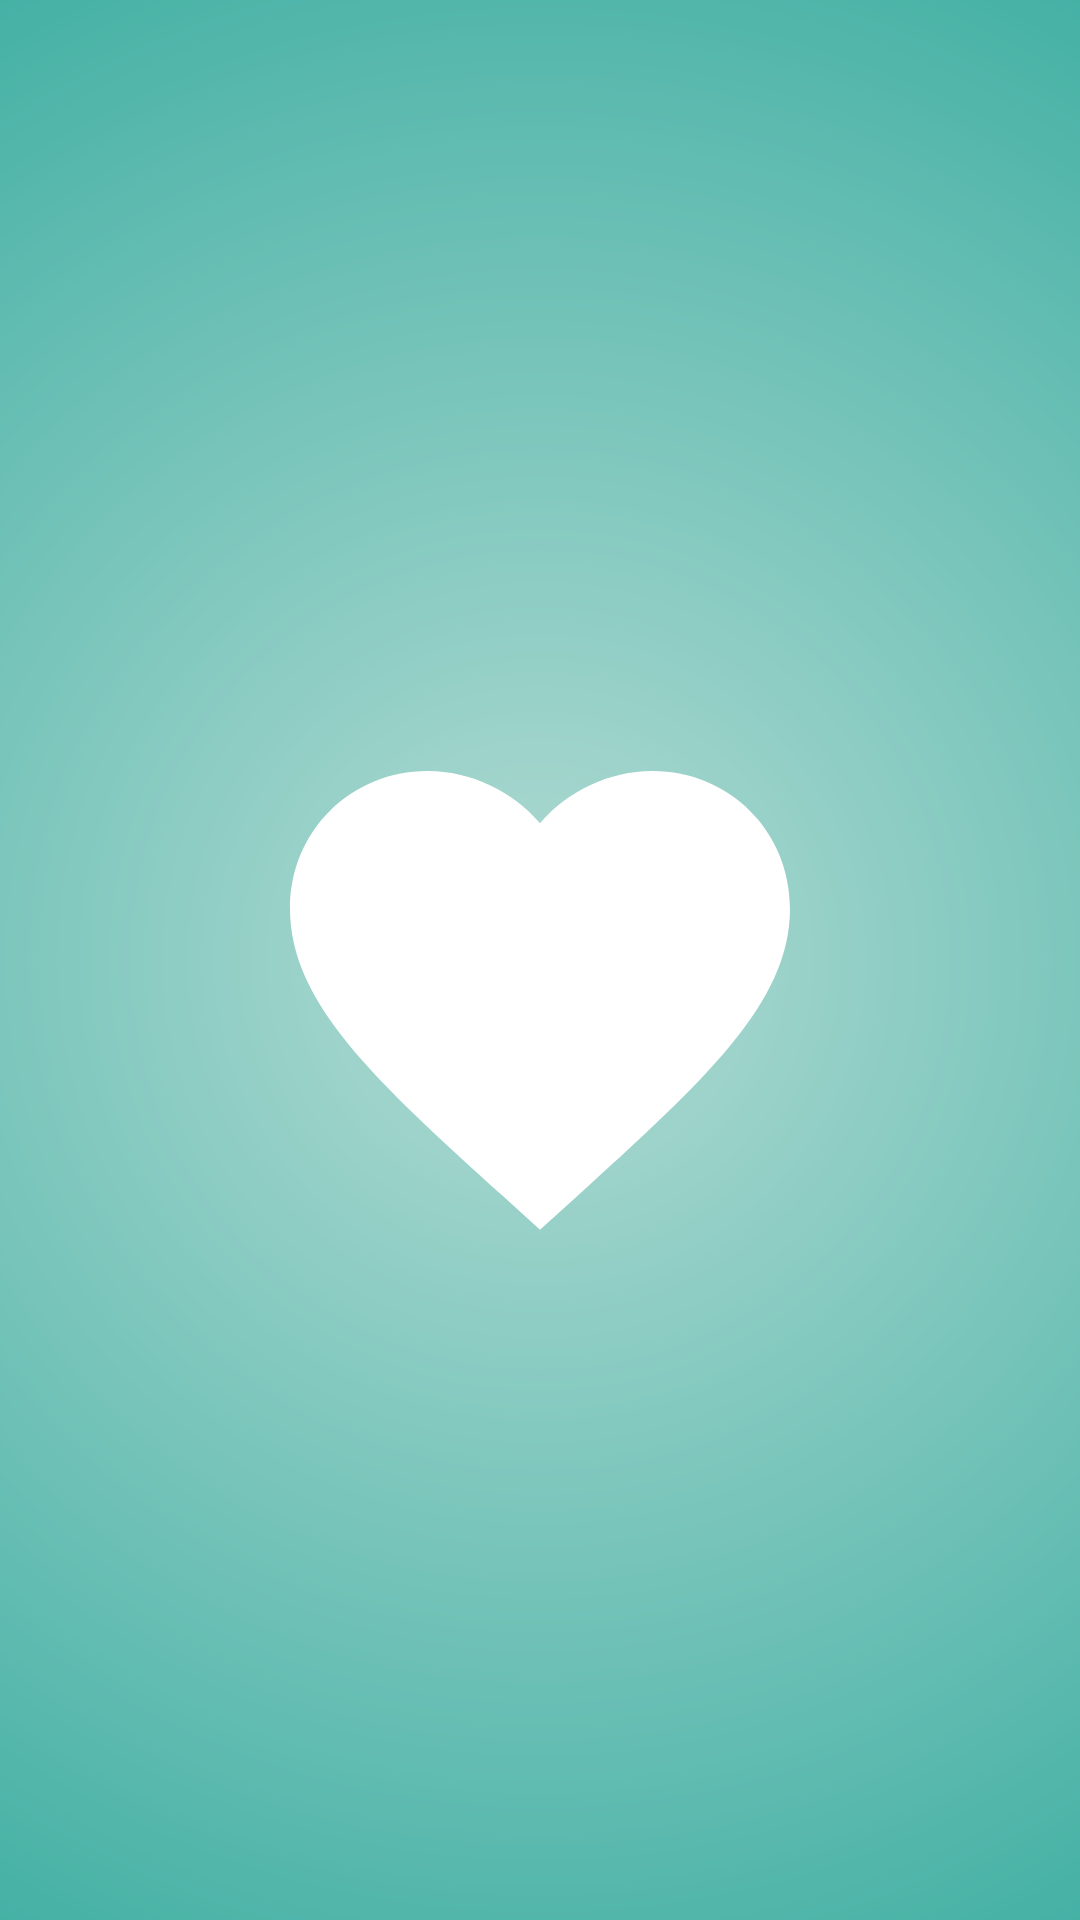

Here is an Android app screen rendered from its layout file. Give the layout XML and the strings, colors and styles it references.
<!-- AndroidManifest.xml: application theme Theme.DiaApp -->
<!-- res/layout/activity_splash_screen.xml -->
<?xml version="1.0" encoding="utf-8"?>
<androidx.constraintlayout.motion.widget.MotionLayout xmlns:android="http://schemas.android.com/apk/res/android"
    xmlns:app="http://schemas.android.com/apk/res-auto"
    xmlns:tools="http://schemas.android.com/tools"
    android:layout_width="match_parent"
    android:layout_height="match_parent"
    app:layoutDescription="@xml/activity_splash_screen_scene"
    tools:context=".SplashScreen"
    android:id="@+id/motionLayout"
    android:background="@drawable/gradient"
    android:paddingTop="24dp">
    <ImageView
        android:id="@+id/logoImageView"
        android:layout_width="200dp"
        android:layout_height="200dp"
        android:src="@drawable/logo_heart"
        app:layout_constraintTop_toTopOf="parent"
        app:layout_constraintBottom_toBottomOf="parent"
        app:layout_constraintStart_toStartOf="parent"
        app:layout_constraintEnd_toEndOf="parent"
        android:contentDescription="@null"/>


    <com.google.android.material.textview.MaterialTextView
        android:id="@+id/titleTextView"
        android:layout_width="wrap_content"
        android:layout_height="wrap_content"
        android:alpha="0.0"
        android:text="DiaApp"
        android:textAppearance="@style/TextAppearance.MaterialComponents.Headline5"
        android:textColor="#fff"
        android:textStyle="bold"
        app:layout_constraintBottom_toBottomOf="parent"
        app:layout_constraintEnd_toEndOf="parent"
        app:layout_constraintStart_toStartOf="parent"
        app:layout_constraintTop_toTopOf="parent" />

    <com.google.android.material.textview.MaterialTextView
        android:id="@+id/copyrightTextView"
        android:layout_width="wrap_content"
        android:layout_height="wrap_content"
        android:alpha="0.0"
        android:text="Made by Lbltnmrgnv"
        android:textAlignment="center"
        android:textAppearance="@style/TextAppearance.MaterialComponents.Subtitle2"
        android:textColor="#fff"
        android:textStyle="bold"
        app:layout_constraintBottom_toBottomOf="parent"
        app:layout_constraintEnd_toEndOf="parent"
        app:layout_constraintStart_toStartOf="parent"
        android:gravity="center_horizontal" />



</androidx.constraintlayout.motion.widget.MotionLayout>
<!-- resources referenced by this layout -->
<resources>
  <!-- drawable gradient (drawable) -->
  <?xml version="1.0" encoding="utf-8"?>
  <shape xmlns:android="http://schemas.android.com/apk/res/android">
  
      <gradient
          android:startColor="#b2dbd3"
          android:endColor="#009688"
          android:type="radial"
          android:gradientRadius="600dp"/>
  </shape>
  <!-- drawable logo_heart (drawable) -->
  <vector xmlns:tools="http://schemas.android.com/tools"
      android:height="200dp" android:tint="#FFFFFF"
      android:viewportHeight="24" android:viewportWidth="24"
      android:width="200dp" xmlns:android="http://schemas.android.com/apk/res/android">
      <path android:fillColor="@android:color/white" android:pathData="M12,21.35l-1.45,-1.32C5.4,15.36 2,12.28 2,8.5 2,5.42 4.42,3 7.5,3c1.74,0 3.41,0.81 4.5,2.09C13.09,3.81 14.76,3 16.5,3 19.58,3 22,5.42 22,8.5c0,3.78 -3.4,6.86 -8.55,11.54L12,21.35z"
          tools:ignore="VectorRaster" />
  </vector>
  <style name="Theme.DiaApp" parent="Theme.MaterialComponents.DayNight.DarkActionBar">
          
          <item name="colorPrimary">@color/red_2</item>
          <item name="colorPrimaryVariant">@color/red_3</item>
          <item name="colorOnPrimary">@color/white</item>
          
          <item name="colorSecondary">@color/red_4</item>
          <item name="colorSecondaryVariant">@color/red_5</item>
          <item name="colorOnSecondary">@color/black</item>
          
          <item name="android:statusBarColor" tools:targetApi="l">?attr/colorPrimaryVariant</item>
          <item name="windowActionBar">false</item>
          <item name="windowNoTitle">true</item>
          <item name="android:windowFullscreen">true</item>
  
          
      </style>
  <color name="red_2">#CD2F2F</color>
  <color name="red_3">#D82424</color>
  <color name="white">#FFFFFFFF</color>
  <color name="red_4">#0EBAAA</color>
  <color name="red_5">#FF0000</color>
  <color name="black">#FF000000</color>
</resources>
